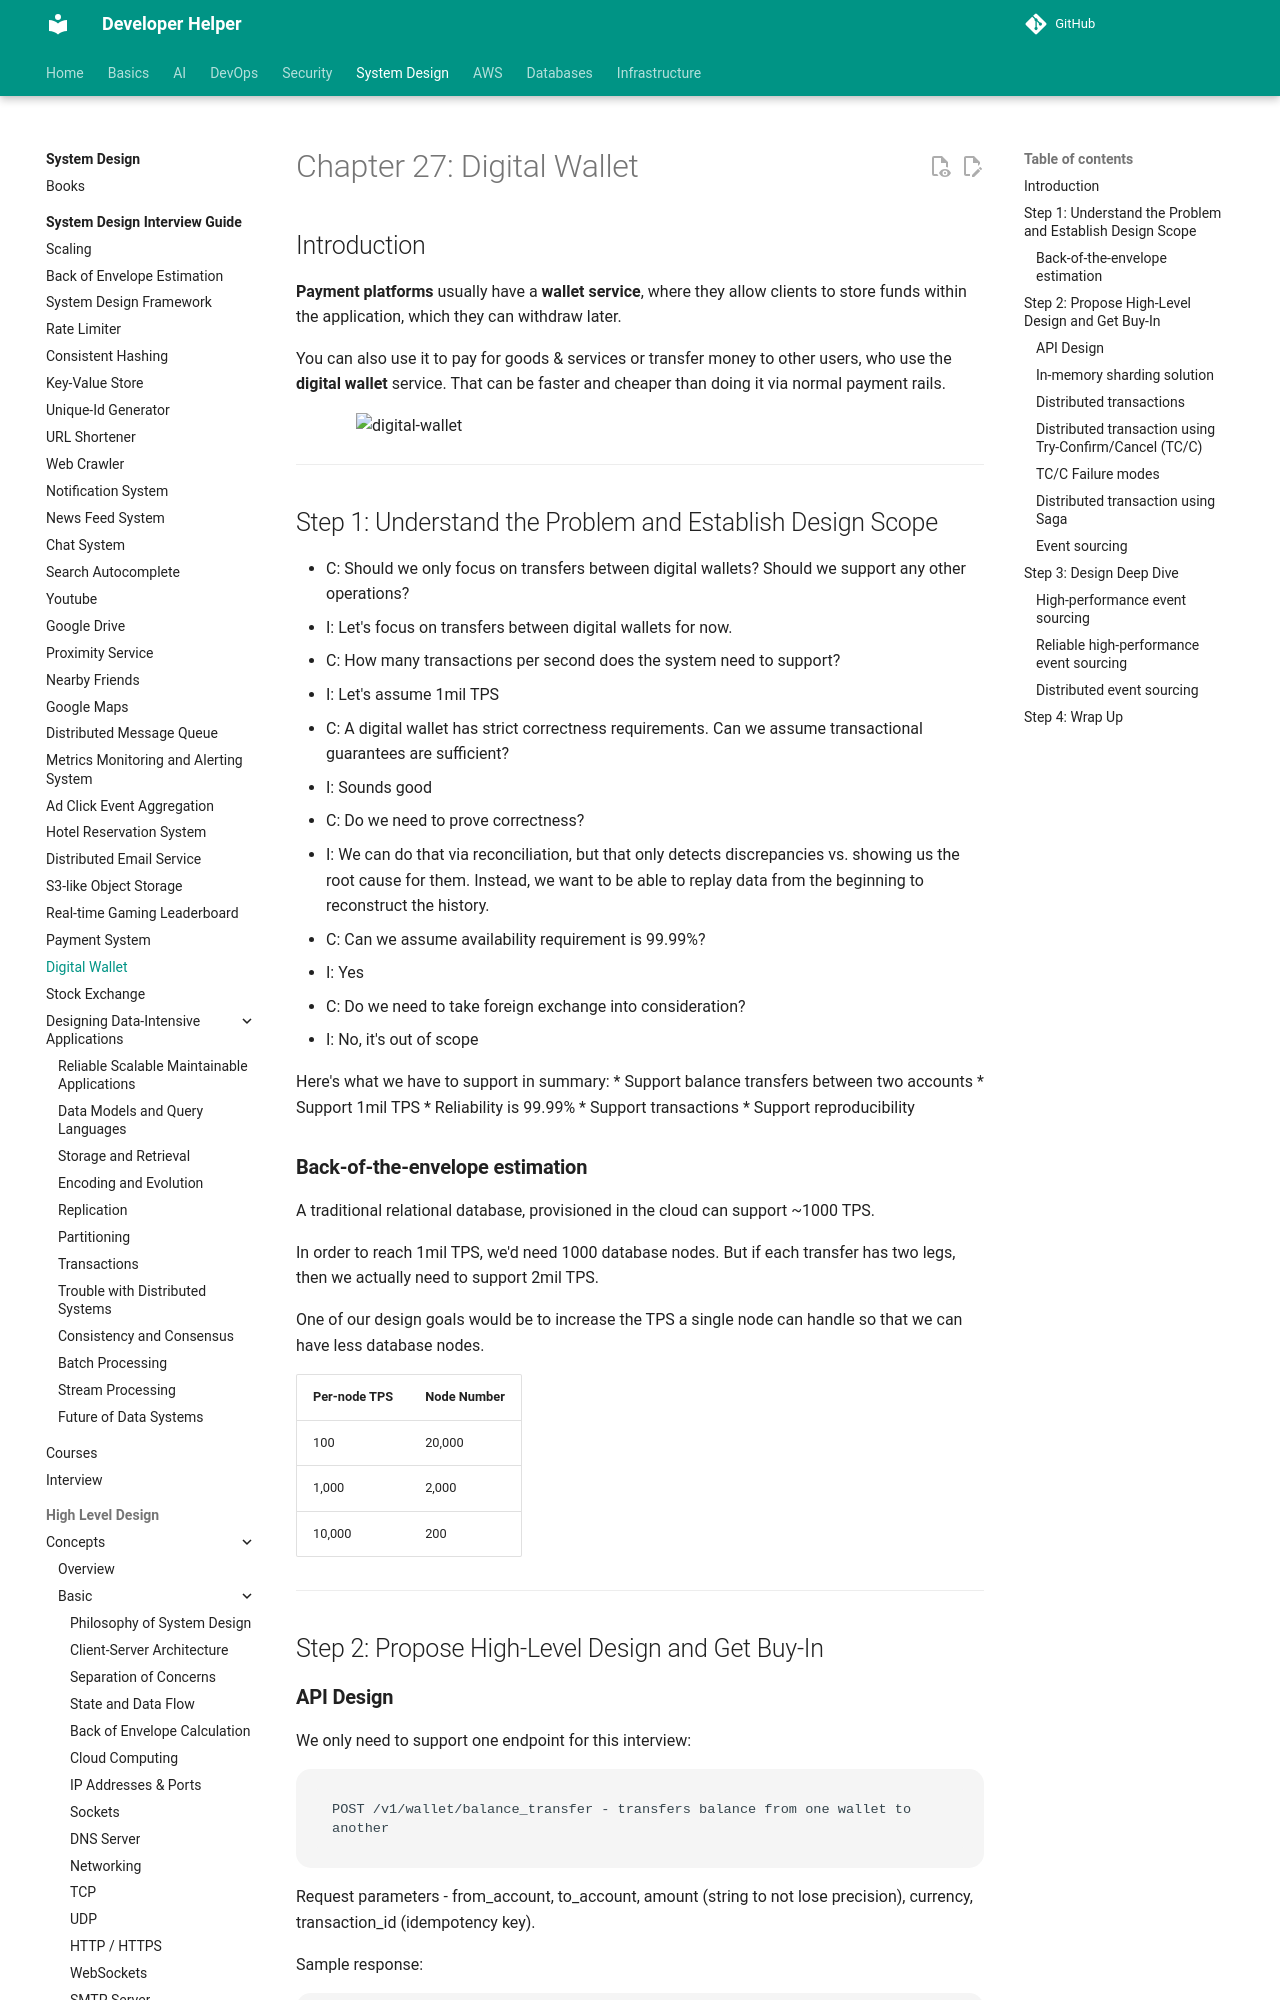

repository: abhishekghoshh/developer-helper · page: system-design/books/system-design-interview-insider-guide/27. Digital Wallet/index.html · generator: mkdocs

# Chapter 27: Digital Wallet

## Introduction
**Payment platforms** usually have a **wallet service**, where they allow clients to store funds within the application, which they can withdraw later.

You can also use it to pay for goods & services or transfer money to other users, who use the **digital wallet** service. That can be faster and cheaper than doing it via normal payment rails.

<div style="margin-left:3rem">
    <img src="./images/digital-wallet.png" alt="digital-wallet" width="500" />
</div>

---

## Step 1: Understand the Problem and Establish Design Scope
 * C: Should we only focus on transfers between digital wallets? Should we support any other operations?
 * I: Let's focus on transfers between digital wallets for now.
 * C: How many transactions per second does the system need to support?
 * I: Let's assume 1mil TPS
 * C: A digital wallet has strict correctness requirements. Can we assume transactional guarantees are sufficient?
 * I: Sounds good
 * C: Do we need to prove correctness?
 * I: We can do that via reconciliation, but that only detects discrepancies vs. showing us the root cause for them. Instead, we want to be able to replay data from the beginning to reconstruct the history.
 * C: Can we assume availability requirement is 99.99%?
 * I: Yes
 * C: Do we need to take foreign exchange into consideration?
 * I: No, it's out of scope

Here's what we have to support in summary:
 * Support balance transfers between two accounts
 * Support 1mil TPS
 * Reliability is 99.99%
 * Support transactions
 * Support reproducibility

### **Back-of-the-envelope estimation**
A traditional relational database, provisioned in the cloud can support ~1000 TPS.

In order to reach 1mil TPS, we'd need 1000 database nodes. But if each transfer has two legs, then we actually need to support 2mil TPS.

One of our design goals would be to increase the TPS a single node can handle so that we can have less database nodes.

| Per-node TPS | Node Number |
|--------------|-------------|
| 100          | 20,000      |
| 1,000        | 2,000       |
| 10,000       | 200         |

---

## Step 2: Propose High-Level Design and Get Buy-In

### **API Design**
We only need to support one endpoint for this interview:
```
POST /v1/wallet/balance_transfer - transfers balance from one wallet to another
```

Request parameters - from_account, to_account, amount (string to not lose precision), currency, transaction_id (idempotency key).

Sample response:
```
{
    "status": "success"
    "transaction_id": "01589980-2664-11ec-9621-0242ac130002"
}
```

### **In-memory sharding solution**
Our wallet application maintains account balances for every user account.

One good data structure to represent this is a `map<user_id, balance>`, which can be implemented using an in-memory Redis store.

Since one redis node cannot withstand 1mil TPS, we need to partition our redis cluster into multiple nodes.

Example partitioning algorithm:
```
String accountID = "A";
Int partitionNumber = 7;
Int myPartition = accountID.hashCode() % partitionNumber;
```

Zookeeper can be used to store the number of partitions and addresses of redis nodes as it's a highly-available configuration storage. 

Finally, a wallet service is a stateless service responsible for carrying out transfer operations. It can easily scale horizontally:

<div style="margin-left:3rem">
    <img src="./images/wallet-service.png" alt="wallet-service" width="500" />
</div>

Although this solution addresses scalability concerns, it doesn't allow us to execute balance transfers atomically.
